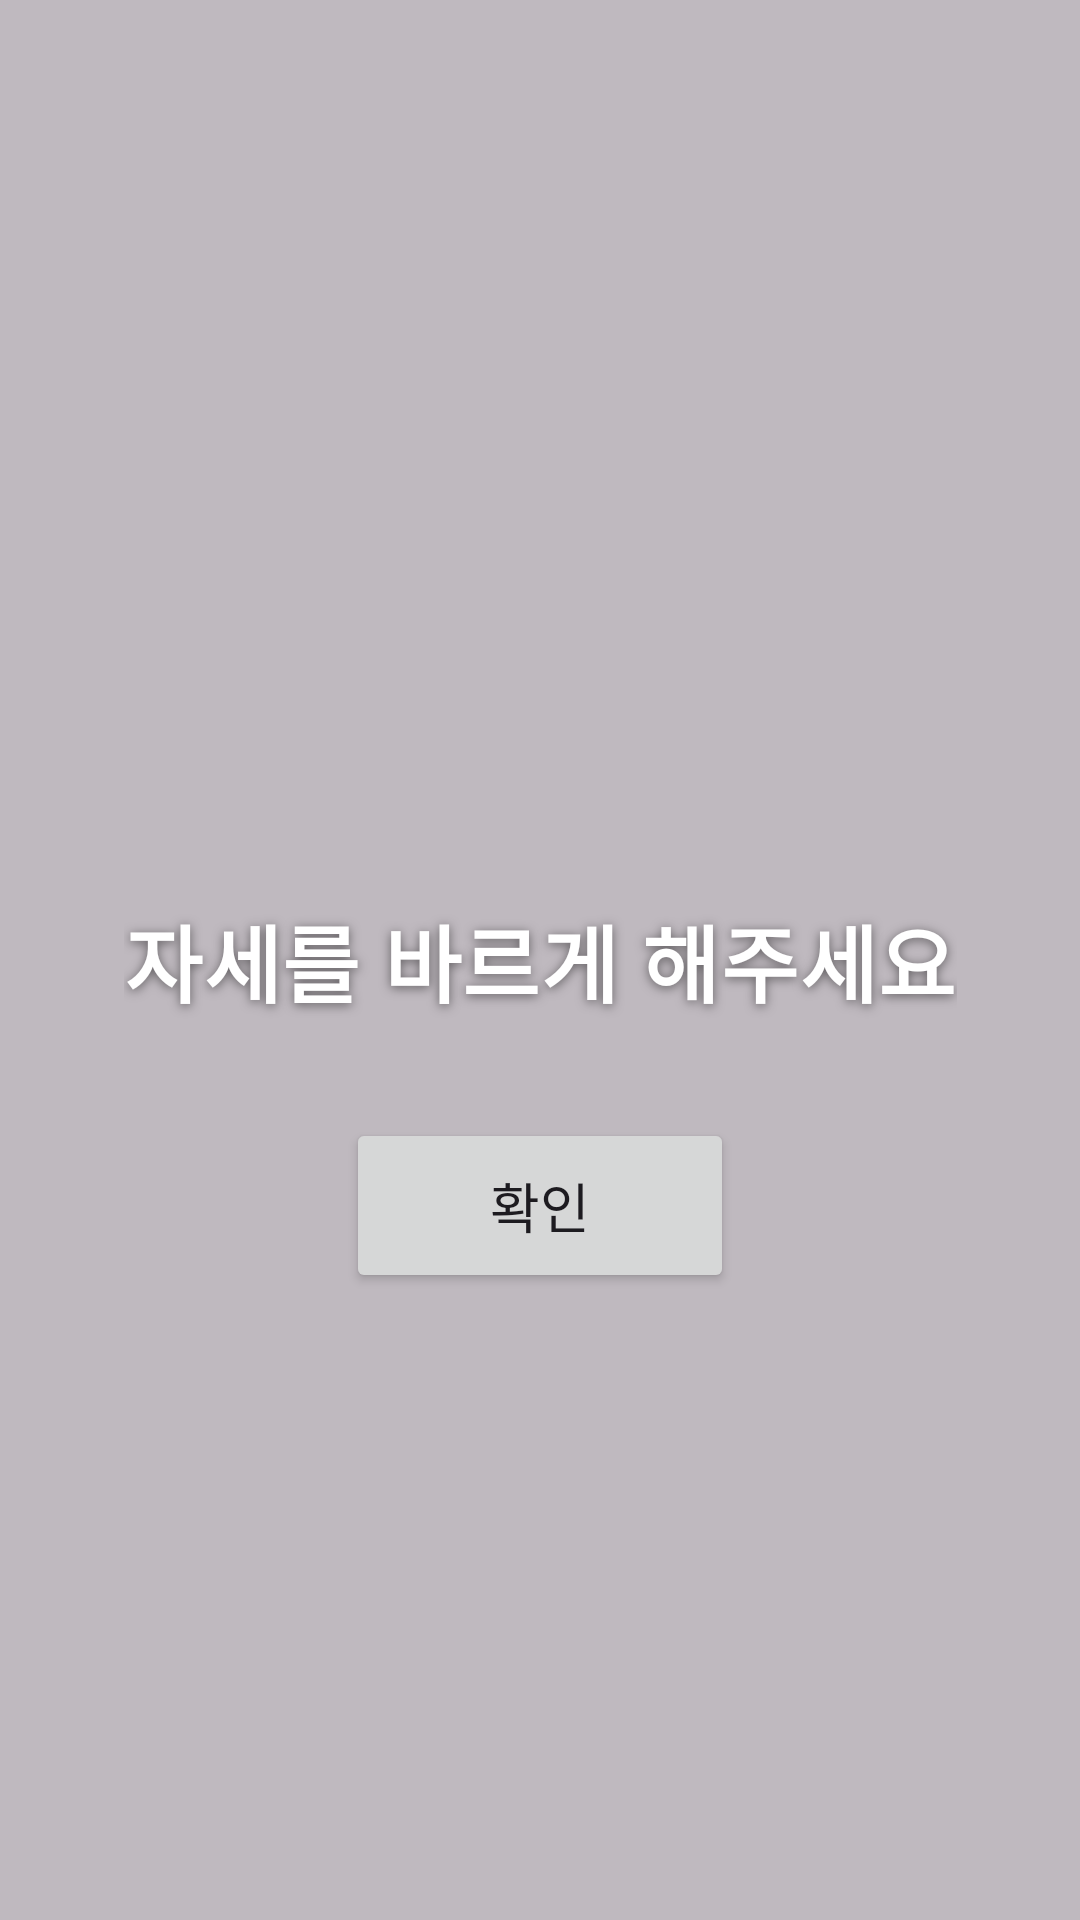

Here is an Android app screen rendered from its layout file. Give the layout XML and the strings, colors and styles it references.
<!-- AndroidManifest.xml: application theme Theme.StraightUP -->
<!-- res/layout/activity_overlay_layout_strong.xml -->
<?xml version="1.0" encoding="utf-8"?>
<androidx.constraintlayout.widget.ConstraintLayout xmlns:android="http://schemas.android.com/apk/res/android"
    xmlns:app="http://schemas.android.com/apk/res-auto"
    android:layout_width="match_parent"
    android:layout_height="match_parent"
    android:background="#40000000">

    <TextView
        android:id="@+id/messageText"
        android:layout_width="wrap_content"
        android:layout_height="wrap_content"
        android:text="자세를 바르게 해주세요"
        android:textSize="28sp"
        android:textStyle="bold"
        android:textColor="#FFFFFF"
        android:shadowColor="#80000000"
        android:shadowDx="0"
        android:shadowDy="2"
        android:shadowRadius="8"
        android:letterSpacing="0.02"
        app:layout_constraintBottom_toBottomOf="parent"
        app:layout_constraintEnd_toEndOf="parent"
        app:layout_constraintStart_toStartOf="parent"
        app:layout_constraintTop_toTopOf="parent" />

    <Button
        android:id="@+id/dismissButton"
        android:layout_width="wrap_content"
        android:layout_height="wrap_content"
        android:text="확인"
        android:textSize="18sp"
        android:paddingHorizontal="48dp"
        android:paddingVertical="16dp"
        android:layout_marginTop="32dp"
        app:layout_constraintTop_toBottomOf="@id/messageText"
        app:layout_constraintStart_toStartOf="parent"
        app:layout_constraintEnd_toEndOf="parent" />

</androidx.constraintlayout.widget.ConstraintLayout>
<!-- resources referenced by this layout -->
<resources>
  <style name="Theme.StraightUP" parent="Base.Theme.StraightUP" />
  <style name="Base.Theme.StraightUP" parent="Theme.Material3.DayNight.NoActionBar">
          
          
      </style>
</resources>
